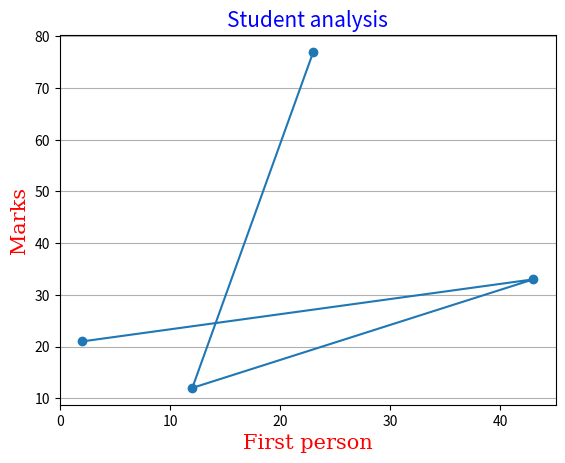

Generate this figure with matplotlib:

import numpy as np

import matplotlib.pyplot as plt

x=np.array([23,12,43,2])
y=np.array([77,12,33,21])

font1={'family' : 'sans-serif','color':'blue','size':'15'}
font2={'family' : 'serif','color':'red','size':'15'}
plt.plot(x,y,marker='o')

plt.title("Student analysis",fontdict=font1)

plt.xlabel("First person",fontdict=font2)
plt.ylabel("Marks",fontdict=font2)
plt.grid(axis='y')
plt.show()